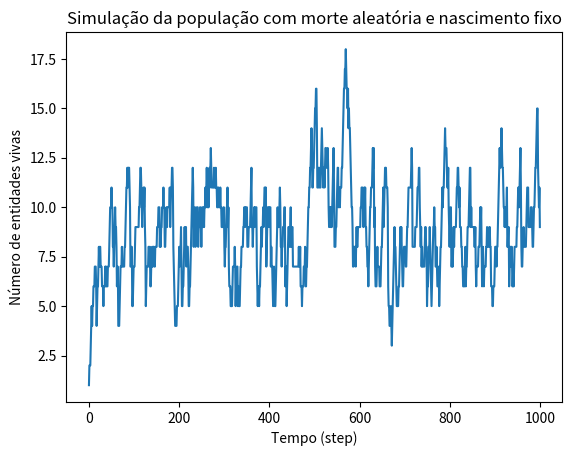

Source code (Python):
import random
import matplotlib.pyplot as plt

# parâmetros
p_death = 0.1
timesteps = 1000

# estado inicial
N = 0
pop_history = []

for t in range(timesteps):
    # 1. nascimento
    N += 1
    
    # 2. mortes (cada entidade tem 10% de chance de morrer)
    survivors = sum(random.random() > p_death for _ in range(N))
    
    N = survivors
    pop_history.append(N)

# plot
plt.plot(pop_history)
plt.xlabel("Tempo (step)")
plt.ylabel("Número de entidades vivas")
plt.title("Simulação da população com morte aleatória e nascimento fixo")
plt.show()